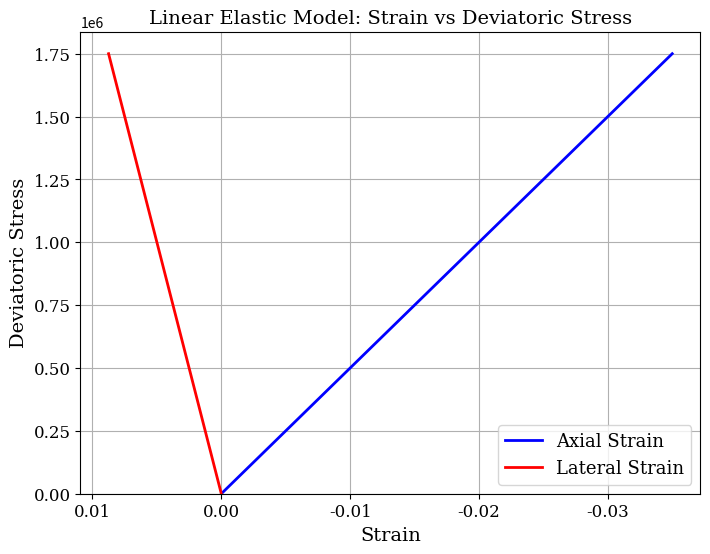

Write the Python code that produced this figure.
# $$CC391
# -*- coding: UTF-8 -*-
"""
@Project ：PyTriaxial
@File    ：Elastic.py
@IDE     ：PyCharm 
@Author  ：Arjie.
@Date    ：2025-02-07 16:32 
"""
import numpy as np
import matplotlib.pyplot as plt
import math


def UMAT(STRESS, STATEV, DDSDDE, SSE, SPD, SCD,
         RPL, DDSDDT, DRPLDE, DRPLDT,
         STRAN, DSTRAN, TIME, DTIME, TEMP, DTEMP, PREDEF, DPRED, CMNAME,
         NDI, NSHR, NTENS, NSTATV, PROPS, NPROPS, COORDS, DROT, PNEWDT,
         CELENT, DFGRD0, DFGRD1, NOEL, NPT, LAYER, KSPT, JSTEP, KINC):
    """
    Isotropic linear elastic constitutive model

    Calculates stress increment based on strain increment DSTRAN and updates stress STRESS,
    while constructing the stiffness matrix DDSDDE.
    Material properties are obtained from PROPS, where PROPS[0] is the Young's modulus EE,
    and PROPS[1] is the Poisson's ratio ENU.
    Note: This program only considers 3D stress state (6 components: the first 3 are normal stress/strain,
    and the last 3 are shear components).
    """
    # Define constants
    ONE = 1.0
    TWO = 2.0

    # -------------------------------
    # Material properties
    EE = PROPS[0]  # Young's modulus
    ENU = PROPS[1]  # Poisson's ratio

    # Calculate shear modulus EG and Lamé's first parameter ELAM
    EG = EE / (TWO * (ONE + ENU))
    ELAM = (ENU * EE) / ((ONE + ENU) * (ONE - TWO * ENU))

    # -------------------------------
    # Construct stiffness matrix DDSDDE
    # Top-left part: normal stress/strain components (NDI components), assign ELAM and add 2*EG to the diagonal
    for i in range(NDI):
        for j in range(NDI):
            DDSDDE[i, j] = ELAM
        DDSDDE[i, i] = TWO * EG + ELAM
    # Bottom-right part: shear components, assign EG
    for i in range(NDI, NTENS):
        DDSDDE[i, i] = EG

    # -------------------------------
    # Calculate stress increment and update stress STRESS (in-place update)
    DSTRESS = np.zeros(NTENS)
    for i in range(NTENS):
        for j in range(NTENS):
            DSTRESS[i] = DDSDDE[i, j] * DSTRAN[j]
            STRESS[i] += DSTRESS[i]

    return


def Invariants(Sigma):
    """
    --------------------------------------------------------------------------
    Calculates the deviatoric stress vector S and stress invariants for the 3D stress state Sigma.

    Input:
      Sigma: 1D numpy array of length 6, corresponding to the 3D stress state,
             in the order [σ_x, σ_y, σ_z, τ_xy, τ_xz, τ_yz].

    Output:
      S       : Deviatoric stress vector, the stress components without the hydrostatic part (length 6).
      I1      : First stress invariant, I1 = σ_x + σ_y + σ_z.
      J2      : Second deviatoric stress invariant, J2 = 0.5*(S_x²+S_y²+S_z²) + (τ_xy²+τ_xz²+τ_yz²).
      J3      : Third deviatoric stress invariant, calculated according to the code formula in the paper.
      lode    : Lode angle (in radians), satisfies -π/6 ≤ lode ≤ π/6.
      sin3lode: Sine of three times the Lode angle.

    Note:
      This function directly refers to the Fortran code you provided and only considers nsigma == 6 for 3D stress states.
    --------------------------------------------------------------------------
    """
    nsigma = len(Sigma)
    if nsigma != 6:
        raise ValueError("The Invariants function only supports 3D stress states (nsigma=6)")

    # First stress invariant: I1 = σ_x + σ_y + σ_z
    I1 = Sigma[0] + Sigma[1] + Sigma[2]

    # Calculate deviatoric stress vector S:
    # For the first three components: S_i = σ_i - I1/3; the last 3 components (shear) remain unchanged
    S = np.empty(6)
    S[0:3] = Sigma[0:3] - I1 / 3.0
    S[3:6] = Sigma[3:6]

    # Second deviatoric stress invariant J2
    J2 = 0.5 * np.sum(S[0:3] ** 2) + np.sum(S[3:6] ** 2)

    # Third deviatoric stress invariant J3 (according to the Fortran code formula)
    J3 = (np.sum(S[0:3] ** 3) +
          6.0 * S[3] * S[4] * S[5] +
          3.0 * (S[0] * (S[3] ** 2 + S[4] ** 2) +
                 S[1] * (S[3] ** 2 + S[5] ** 2) +
                 S[2] * (S[4] ** 2 + S[5] ** 2))
          ) / 3.0

    # Calculate sin3lode: it is 0 when J2 ≤ 0
    if J2 > 0.0:
        sin3lode = -2.598076211353316 * J3 / (J2 ** 1.5)
    else:
        sin3lode = 0.0

    # Calculate Lode angle lode based on sin3lode, ensuring it is within [-pi/6, pi/6]
    if sin3lode <= -1.0:
        lode = -0.5235987755982988  # -pi/6
    elif sin3lode >= 1.0:
        lode = 0.5235987755982988  # +pi/6
    else:
        lode = math.asin(sin3lode) / 3.0

    return S, I1, J2, J3, lode, sin3lode


def PrinStressAna(Sigma):
    """
    --------------------------------------------------------------------------
    Calculates the principal stresses for the 3D stress state Sigma using an analytical method,
    and orders them in descending order.

    Input:
      Sigma: 1D numpy array of length 6, in the order [σ_x, σ_y, σ_z, τ_xy, τ_xz, τ_yz].

    Output:
      SigP: 1D numpy array of length 3, principal stresses [σ₁, σ₂, σ₃] in descending order.

    Note:
      This function calls the Invariants function to compute the stress invariants,
      and only considers nsigma == 6 for 3D stress states.
    --------------------------------------------------------------------------
    """
    nsigma = len(Sigma)
    if nsigma != 6:
        raise ValueError("The PrinStressAna function only supports 3D stress states (nsigma=6)")

    # Call Invariants to compute deviatoric stress and invariants
    S, I1, J2, J3, lode, sin3lode = Invariants(Sigma)

    # Hydrostatic pressure (mean stress)
    sigm = I1 / 3.0

    # When sqrt(J2) is sufficiently small, assume deviatoric stress is zero, and principal stresses are just the original normal stresses
    if np.sqrt(J2) < 1.0e-12 * abs(I1):
        SigP1, SigP2, SigP3 = Sigma[0], Sigma[1], Sigma[2]
    else:
        # sqJ2 = 2/sqrt(3)*sqrt(J2)  (2/sqrt(3) ≈ 1.154700538379252)
        sqJ2 = 1.154700538379252 * np.sqrt(J2)
        # Calculate principal stresses based on analytical expressions:
        # Constant 2.094395102393195 is 2*pi/3
        SigP1 = sqJ2 * math.sin(lode + 2.094395102393195) + sigm
        SigP2 = sqJ2 * math.sin(lode) + sigm
        SigP3 = sqJ2 * math.sin(lode - 2.094395102393195) + sigm

    # Ensure principal stresses are ordered in descending order
    SigP = np.array([SigP1, SigP2, SigP3])
    SigP = -np.sort(-SigP)  # Sort in descending order
    return SigP


# ----------------------------------------------------------------------
# Example for isotropic linear elastic triaxial compression test
if __name__ == "__main__":
    # ================== Example parameters ======================
    # Rock triaxial compression test parameters (convention: tension is positive, compression is negative)
    confining_stress = -1e6  # Confining stress [Pa] (compression is negative)
    total_axial_strain = -0.035  # Total axial strain (compression is negative)
    nsteps = 1000  # Number of test steps
    d_epsilon_z = total_axial_strain / nsteps  # Increment of axial strain per step

    # ---------------- Material properties ----------------
    E = 1e8  # Young's modulus [Pa]
    nu = 0.25  # Poisson's ratio
    PROPS = np.array([E, nu], dtype=np.float64)
    NPROPS = PROPS.size

    # ---------------- Initial state ----------------
    NTENS = 6  # 6 components for 3D stress state (3 normal stresses + 3 shear stresses)
    NDI = 3  # Number of normal stress/strain components (x, y, z)
    NSHR = 3  # Number of shear components
    NSTATV = 1  # Number of state variables

    # Initial total strain (all zeros, 6 components)
    strain_tensor = np.zeros(NTENS, dtype=np.float64)
    # Initial stress: confining stress applied in all principal directions (compression stress is confining_stress), shear stress is 0
    stress_tensor = np.array([confining_stress, confining_stress, confining_stress, 0, 0, 0], dtype=np.float64)

    # ---------------- Other variables required by UMAT ----------------
    STATEV = np.zeros(NSTATV, dtype=np.float64)
    DDSDDE = np.zeros((NTENS, NTENS), dtype=np.float64)
    SSE = SPD = SCD = RPL = 0.0
    DDSDDT = np.zeros(NTENS, dtype=np.float64)
    TIME = np.array([0.0, 1.0], dtype=np.float64)
    DTIME = 1.0
    TEMP = DTEMP = 0.0
    PREDEF = DPRED = 0.0
    CMNAME = "Elastic3D"
    COORDS = np.zeros(3, dtype=np.float64)
    DROT = np.eye(3, dtype=np.float64)
    PNEWDT = 0.0
    CELENT = 0.0
    DFGRD0 = np.eye(3, dtype=np.float64)
    DFGRD1 = np.eye(3, dtype=np.float64)
    NOEL = NPT = LAYER = KSPT = KSTEP = KINC = 1

    # ---------------- Record test process data ----------------
    axial_strain_list = []  # Record axial strain in the z direction (compression should be negative)
    lateral_strain_list = []  # Record lateral strain in the x direction (expansion should be positive)
    dev_stress_list = []  # Record deviatoric stress ((σ₁ - σ₃)/2)
    principal_stress_list = []  # Record principal stress vectors

    # ---------------- Simulate test process ----------------
    for i in range(nsteps):
        # Construct strain increment:
        # Axial (z direction) strain takes d_epsilon_z (negative for compression);
        # Lateral (x, y direction) strain follows Poisson's ratio, taking nu*d_epsilon_z
        d_epsilon_tensor = np.array([
            nu * d_epsilon_z,  # x direction
            nu * d_epsilon_z,  # y direction
            -d_epsilon_z,  # z direction (since d_epsilon_z is negative, -d_epsilon_z is positive)
            0, 0, 0
        ], dtype=np.float64)

        # Update total strain
        strain_tensor += d_epsilon_tensor

        # Call UMAT to update stress (in-place update of stress_tensor)
        UMAT(stress_tensor, STATEV, DDSDDE, SSE, SPD, SCD,
             RPL, DDSDDT, None, 0.0, strain_tensor, d_epsilon_tensor,
             TIME, DTIME, TEMP, DTEMP, PREDEF, DPRED, CMNAME,
             NDI, NSHR, NTENS, NSTATV, PROPS, NPROPS, COORDS, DROT,
             PNEWDT, CELENT, DFGRD0, DFGRD1, NOEL, NPT, LAYER, KSPT, KSTEP, KINC)

        # Calculate principal stress for the current step (call the analytical method)
        principal = PrinStressAna(stress_tensor)
        # Calculate deviatoric stress: (σ₁ - σ₃)/2
        dev_stress = (principal[0] - principal[2]) / 2.0

        # For plotting:
        # - Axial strain (z direction) is negative for compression, shown on the right side (recorded as -strain_tensor[2])
        # - Lateral strain (x direction) is positive for expansion, shown on the left side (recorded as -strain_tensor[0])
        axial_strain = -strain_tensor[2]
        lateral_strain = -strain_tensor[0]

        axial_strain_list.append(axial_strain)
        lateral_strain_list.append(lateral_strain)
        dev_stress_list.append(dev_stress)
        principal_stress_list.append(principal.copy())

    # ================== Plotting ======================
    plt.figure(figsize=(8, 6))

    # Plot axial strain vs. deviatoric stress (axial strain is negative)
    plt.plot(axial_strain_list, dev_stress_list, 'b-', label='Axial Strain', linewidth=2)

    # Plot lateral strain vs. deviatoric stress (lateral strain is positive)
    plt.plot(lateral_strain_list, dev_stress_list, 'r-', label='Lateral Strain', linewidth=2)

    # Font settings for labels, title, ticks, and legend
    font_settings = {'family': 'serif', 'weight': 'normal', 'size': 14}  # Modify size as needed

    # Set axis labels with Times New Roman font
    plt.xlabel('Strain', fontdict=font_settings)
    plt.ylabel('Deviatoric Stress', fontdict=font_settings)

    # Set title with Times New Roman font
    plt.title('Linear Elastic Model: Strain vs Deviatoric Stress',
              fontdict={'family': 'serif', 'weight': 'normal', 'size': 14})

    # Set legend with Times New Roman font using prop for font properties
    legend = plt.legend(prop={'family': 'serif', 'weight': 'normal', 'size': 13})

    # Make the legend draggable
    legend.set_draggable(True)

    # Set grid and apply the Times New Roman font for grid labels (axis ticks)
    plt.grid(True)
    plt.xticks(fontsize=12, family='serif')  # Set font and size for x-axis ticks
    plt.yticks(fontsize=12, family='serif')  # Set font and size for y-axis ticks

    # Invert x-axis so that zero point is to the right (positive to left, negative to right)
    plt.gca().invert_xaxis()

    # Set the y-axis limits to make sure no negative values are shown
    plt.ylim(bottom=0)  # Only show y-axis values greater than or equal to 0
    # Show the plot
    plt.show()
